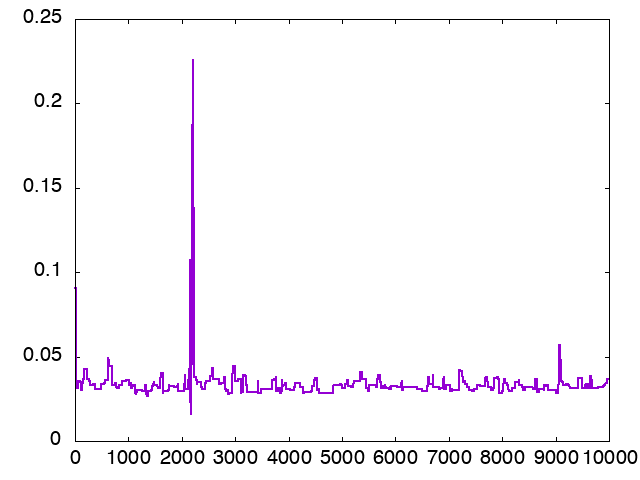

Values plotted in this chart, from the file beside it:
nof_samples, trace_0
1, 0.09044
2, 0.09044
3, 0.09044
4, 0.09044
5, 0.09044
6, 0.09044
7, 0.09044
8, 0.09044
9, 0.09044
10, 0.09044
11, 0.09044
12, 0.09044
13, 0.09044
14, 0.09044
15, 0.09044
16, 0.09044
17, 0.09044
18, 0.09044
19, 0.09044
20, 0.09044
21, 0.09044
22, 0.07403
23, 0.06743
24, 0.06743
25, 0.0313
26, 0.0313
27, 0.0313
28, 0.0313
29, 0.0313
30, 0.0313
31, 0.0313
32, 0.0313
33, 0.0313
34, 0.0313
35, 0.0313
36, 0.0313
37, 0.0313
38, 0.0313
39, 0.0313
40, 0.0313
41, 0.0313
42, 0.0313
43, 0.0313
44, 0.0313
45, 0.0313
46, 0.0313
47, 0.0313
48, 0.0313
49, 0.0313
50, 0.0313
51, 0.03167
52, 0.03167
53, 0.03167
54, 0.03167
55, 0.03167
56, 0.03167
57, 0.03167
58, 0.03167
59, 0.03167
60, 0.03167
... 9,940 more rows
